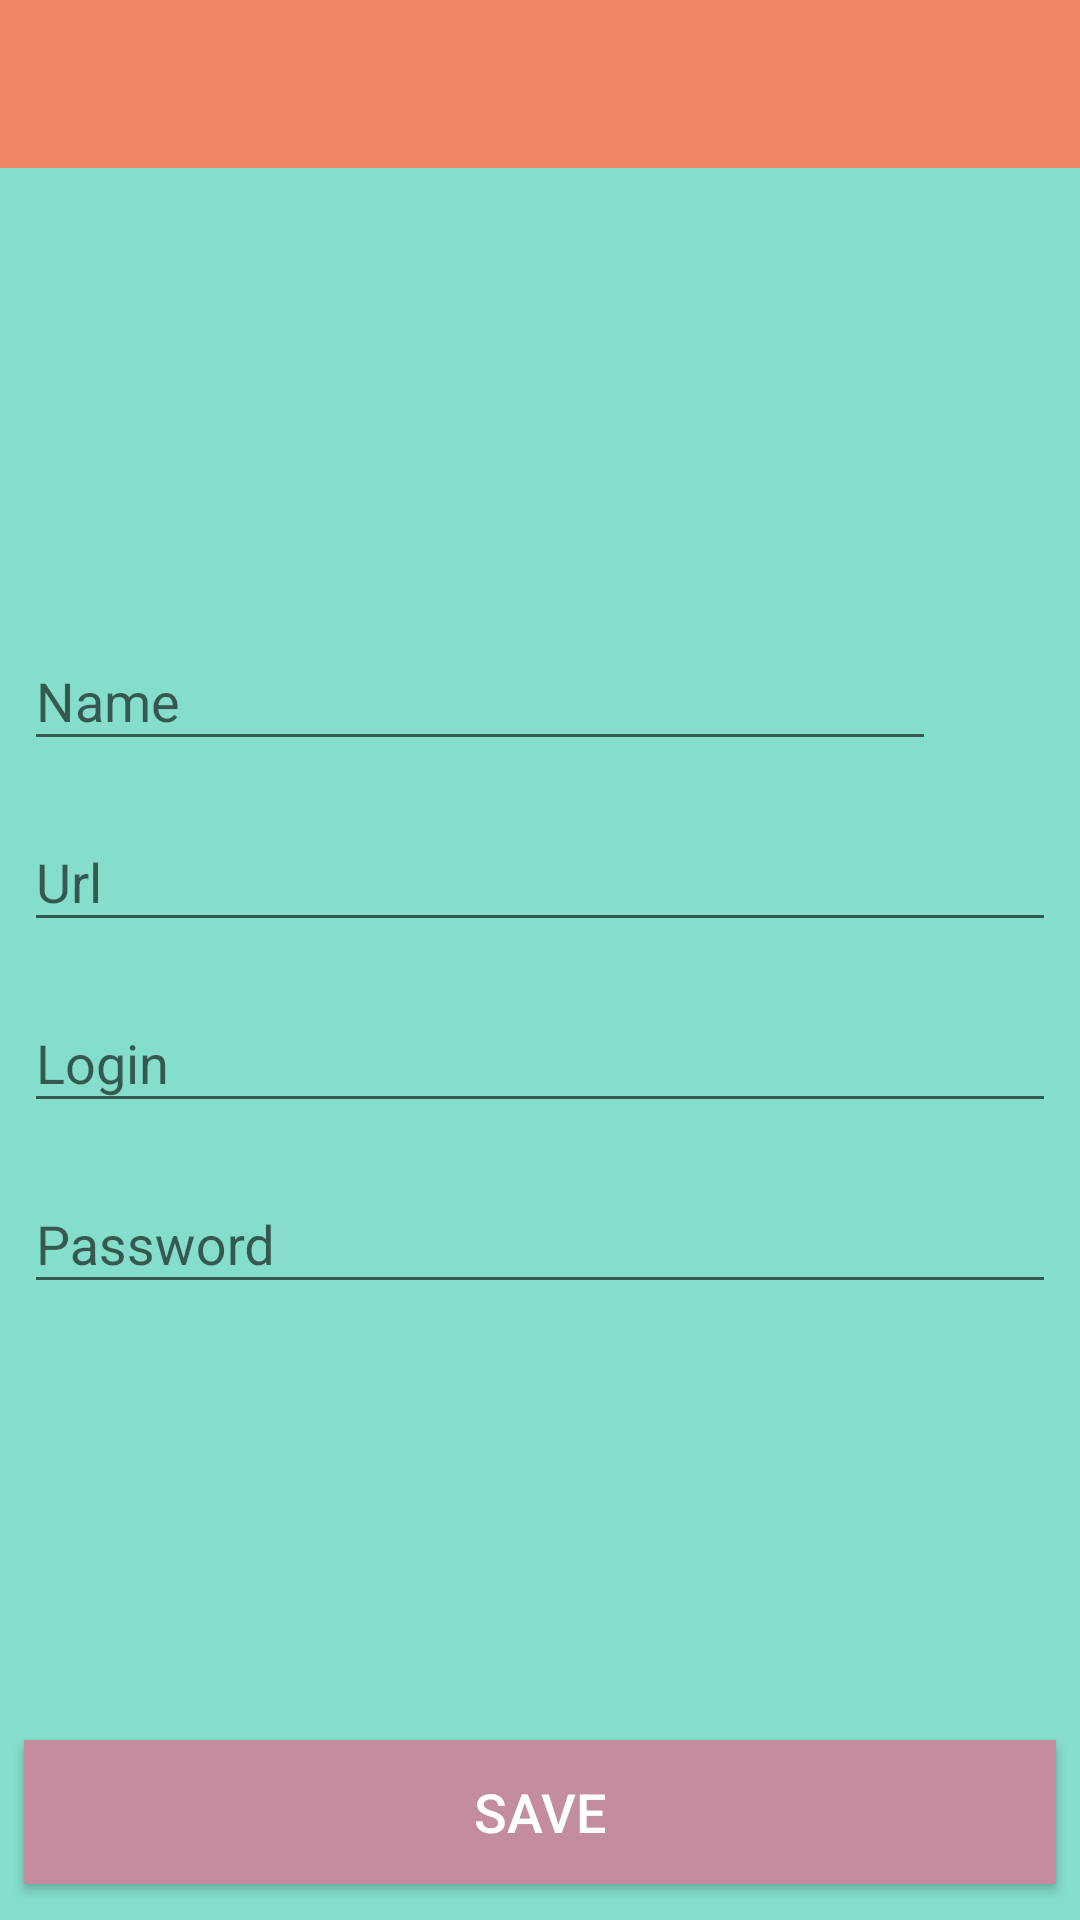

Reconstruct the res/layout file that produces this screen, plus the resources it refers to.
<!-- AndroidManifest.xml: application theme Theme.PasswordManager -->
<!-- res/layout/fragment_password_item.xml -->
<?xml version="1.0" encoding="utf-8"?>
<androidx.constraintlayout.widget.ConstraintLayout xmlns:android="http://schemas.android.com/apk/res/android"
    xmlns:app="http://schemas.android.com/apk/res-auto"
    xmlns:tools="http://schemas.android.com/tools"
    android:layout_width="match_parent"
    android:layout_height="match_parent"
    android:background="@color/primary"
    tools:context=".presentation.PasswordItemFragment">

    <Button
        android:id="@+id/btnSave"
        android:layout_width="0dp"
        android:layout_height="wrap_content"
        android:layout_marginHorizontal="@dimen/margin_horizontal_btn_save"
        android:layout_marginVertical="@dimen/margin_vertical_btn_save"
        android:background="@color/third"
        android:text="@string/save_btn"
        android:textColor="@color/white"
        android:textSize="@dimen/text_size_btn_save"
        app:layout_constraintBottom_toBottomOf="parent"
        app:layout_constraintEnd_toEndOf="parent"
        app:layout_constraintStart_toStartOf="parent" />

    <ImageView
        android:id="@+id/ivSite"
        android:layout_width="@dimen/size_icon_site"
        android:layout_height="@dimen/size_icon_site"
        android:layout_marginEnd="@dimen/margin_horizontal_et_item_add"
        android:src="@drawable/icon_img"
        app:layout_constraintBottom_toBottomOf="@+id/til_name"
        app:layout_constraintEnd_toEndOf="parent"
        app:layout_constraintHorizontal_chainStyle="packed"
        app:layout_constraintStart_toEndOf="@id/til_name"
        app:layout_constraintTop_toTopOf="@+id/til_name" />

    <com.google.android.material.textfield.TextInputLayout
        android:id="@+id/til_name"
        android:layout_width="0dp"
        android:layout_height="wrap_content"
        android:layout_marginStart="@dimen/margin_horizontal_et_item_add"
        android:layout_marginVertical="@dimen/margin_vertical_et_item_add"
        app:layout_constraintBottom_toTopOf="@id/til_url"
        app:layout_constraintEnd_toStartOf="@+id/ivSite"
        app:layout_constraintStart_toStartOf="parent"
        app:layout_constraintTop_toBottomOf="@+id/tbPasswordItemAdd"
        app:layout_constraintVertical_chainStyle="packed">

        <com.google.android.material.textfield.TextInputEditText
            android:id="@+id/et_name"
            android:layout_width="match_parent"
            android:layout_height="wrap_content"
            android:hint="@string/hint_name" />
    </com.google.android.material.textfield.TextInputLayout>


    <com.google.android.material.textfield.TextInputLayout
        android:id="@+id/til_url"
        android:layout_width="0dp"
        android:layout_height="wrap_content"
        android:layout_marginHorizontal="@dimen/margin_horizontal_et_item_add"
        android:layout_marginVertical="@dimen/margin_vertical_et_item_add"
        app:layout_constraintBottom_toTopOf="@id/til_login"
        app:layout_constraintEnd_toEndOf="parent"
        app:layout_constraintStart_toStartOf="parent"
        app:layout_constraintTop_toBottomOf="@+id/til_name"
        app:layout_constraintVertical_chainStyle="packed">

        <com.google.android.material.textfield.TextInputEditText
            android:id="@+id/et_url"
            android:layout_width="match_parent"
            android:layout_height="wrap_content"
            android:hint="@string/hint_url" />
    </com.google.android.material.textfield.TextInputLayout>


    <com.google.android.material.textfield.TextInputLayout
        android:id="@+id/til_login"
        android:layout_width="0dp"
        android:layout_height="wrap_content"
        android:layout_marginHorizontal="@dimen/margin_horizontal_et_item_add"
        android:layout_marginVertical="@dimen/margin_vertical_et_item_add"
        app:layout_constraintBottom_toTopOf="@id/til_password"
        app:layout_constraintEnd_toEndOf="parent"
        app:layout_constraintStart_toStartOf="parent"
        app:layout_constraintTop_toBottomOf="@+id/til_url"
        app:layout_constraintVertical_chainStyle="packed">

        <com.google.android.material.textfield.TextInputEditText
            android:id="@+id/et_login"
            android:layout_width="match_parent"
            android:layout_height="wrap_content"
            android:hint="@string/hint_login" />
    </com.google.android.material.textfield.TextInputLayout>

    <com.google.android.material.textfield.TextInputLayout
        android:id="@+id/til_password"
        android:layout_width="0dp"
        android:layout_height="wrap_content"
        android:layout_marginHorizontal="@dimen/margin_horizontal_et_item_add"
        android:layout_marginVertical="@dimen/margin_vertical_et_item_add"
        app:layout_constraintBottom_toTopOf="@+id/btnSave"
        app:layout_constraintEnd_toEndOf="parent"
        app:layout_constraintStart_toStartOf="parent"
        app:layout_constraintTop_toBottomOf="@+id/til_login">

        <com.google.android.material.textfield.TextInputEditText
            android:id="@+id/et_password"
            android:layout_width="match_parent"
            android:layout_height="wrap_content"
            android:hint="@string/hint_password" />
    </com.google.android.material.textfield.TextInputLayout>

    <androidx.appcompat.widget.Toolbar
        android:id="@+id/tbPasswordItemAdd"
        android:layout_width="0dp"
        android:layout_height="wrap_content"
        android:background="@color/second"
        android:minHeight="?attr/actionBarSize"
        android:theme="?attr/actionBarTheme"
        app:layout_constraintEnd_toEndOf="parent"
        app:layout_constraintStart_toStartOf="parent"
        app:layout_constraintTop_toTopOf="parent"
        app:navigationIcon="@drawable/icon_arrow_back"/>

</androidx.constraintlayout.widget.ConstraintLayout>
<!-- resources referenced by this layout -->
<resources>
  <color name="primary">#85ddcb</color>
  <color name="second">#f28768</color>
  <color name="third">#c38d9e</color>
  <color name="white">#FFFFFFFF</color>
  <dimen name="margin_horizontal_btn_save">8dp</dimen>
  <dimen name="margin_horizontal_et_item_add">8dp</dimen>
  <dimen name="margin_vertical_btn_save">12dp</dimen>
  <dimen name="margin_vertical_et_item_add">4dp</dimen>
  <dimen name="size_icon_site">40dp</dimen>
  <dimen name="text_size_btn_save">18sp</dimen>
  <string name="hint_login">Login</string>
  <string name="hint_name">Name</string>
  <string name="hint_password">Password</string>
  <string name="hint_url">Url</string>
  <string name="save_btn">Save</string>
  <style name="Theme.PasswordManager" parent="Base.Theme.PasswordManager" />
  <style name="Base.Theme.PasswordManager" parent="Theme.AppCompat.Light.NoActionBar">
          
          
          <item name="android:statusBarColor">@color/second</item>
      </style>
</resources>
